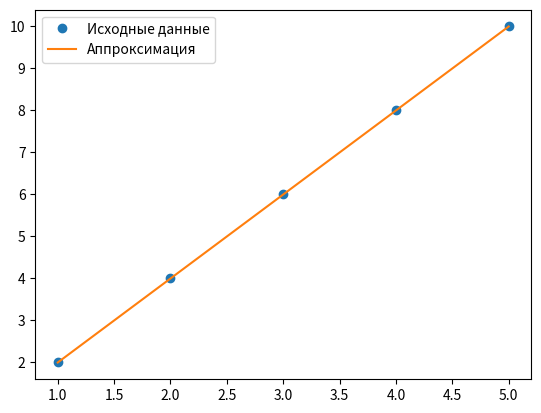

This chart was generated by the following Python code:
import numpy as np
import matplotlib.pyplot as plt

# Задаем данные для аппроксимации
x = np.array([1, 2, 3, 4, 5])
y = np.array([2, 4, 6, 8, 10])

# Выполняем аппроксимацию с полиномом степени 1 (линейная аппроксимация)
coefficients = np.polyfit(x, y, 1)
poly = np.poly1d(coefficients)

# Рисуем график и аппроксимацию
plt.plot(x, y, 'o', label='Исходные данные')
plt.plot(x, poly(x), label='Аппроксимация')
plt.legend()
plt.show()

